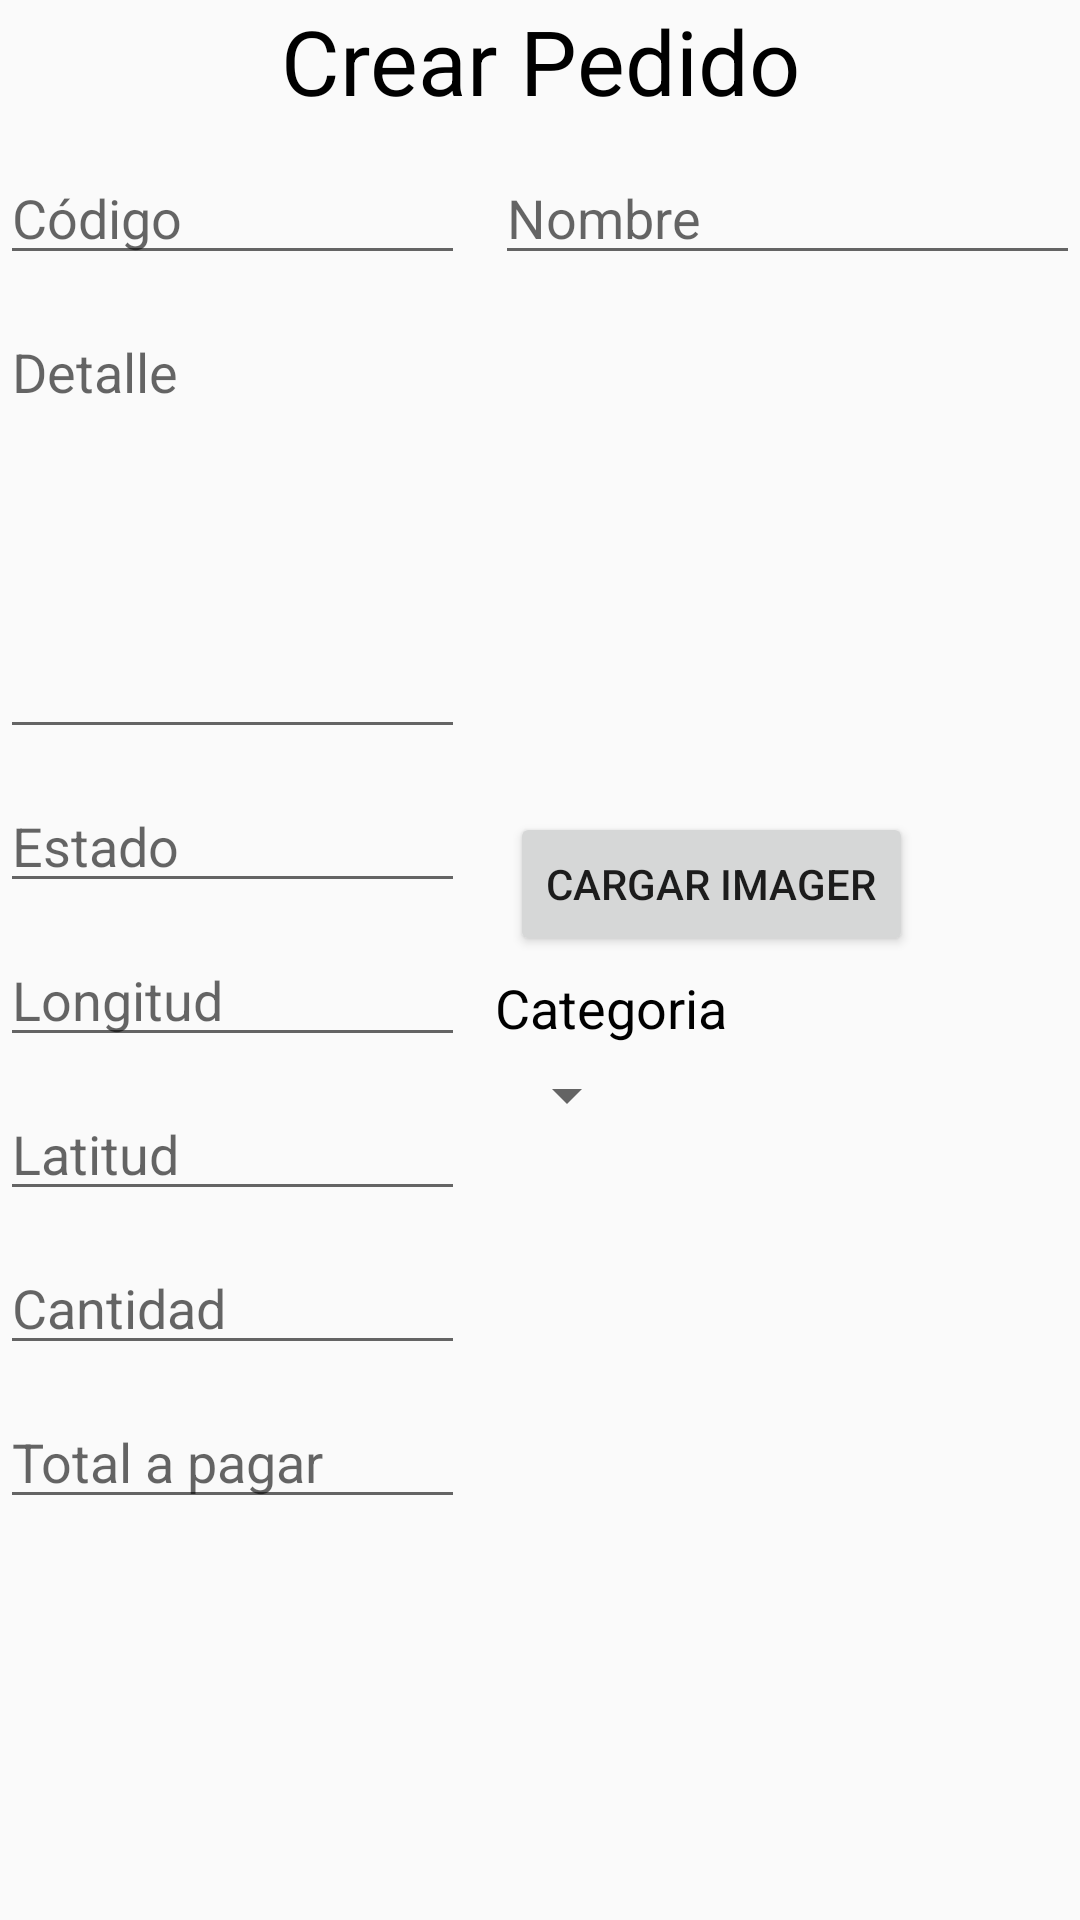

This screen was rendered from an Android layout file. Write that file and the resources it references.
<!-- AndroidManifest.xml: application theme AppTheme -->
<!-- res/layout/activity_pedido_create.xml -->
<?xml version="1.0" encoding="utf-8"?>
<LinearLayout xmlns:android="http://schemas.android.com/apk/res/android"
    xmlns:app="http://schemas.android.com/apk/res-auto"
    xmlns:tools="http://schemas.android.com/tools"
    android:layout_width="match_parent"
    android:layout_height="match_parent"
    android:orientation="vertical"
    tools:context=".VistaControlador.Pedido.PedidoCreate">

    <TextView
        android:id="@+id/textView3"
        android:layout_width="match_parent"
        android:layout_height="wrap_content"
        android:text="Crear Pedido"
        android:textAlignment="center"
        android:textColor="#000000"
        android:textSize="30sp"
        app:layout_constraintEnd_toEndOf="parent"
        app:layout_constraintHorizontal_bias="0.501"
        app:layout_constraintStart_toStartOf="parent"
        app:layout_constraintTop_toTopOf="parent" />


    <LinearLayout
        android:layout_width="match_parent"
        android:layout_height="497dp"
        android:orientation="horizontal">

        <LinearLayout
            android:layout_width="155dp"
            android:layout_height="479dp"
            android:layout_marginTop="10dp"
            android:orientation="vertical">

            <EditText
                android:id="@+id/inputPedidoCodigo"
                android:layout_width="wrap_content"
                android:layout_height="wrap_content"
                android:ems="10"
                android:hint="Código"
                android:inputType="number"
                android:maxLength="6"
                app:layout_constraintEnd_toEndOf="parent"
                app:layout_constraintTop_toBottomOf="@+id/textView3" />

            <EditText
                android:id="@+id/inputPedidoDetail"
                android:layout_width="wrap_content"
                android:layout_height="148dp"
                android:layout_marginTop="10dp"
                android:ems="10"
                android:gravity="start|top"
                android:hint="Detalle"
                android:inputType="textMultiLine"
                app:layout_constraintEnd_toEndOf="parent"
                app:layout_constraintHorizontal_bias="0.083"
                app:layout_constraintStart_toStartOf="parent"
                app:layout_constraintTop_toBottomOf="@+id/inputPedidoName" />

            <EditText
                android:id="@+id/inputPedidoEstado"
                android:layout_width="match_parent"
                android:layout_height="wrap_content"
                android:layout_marginTop="10dp"
                android:ems="10"
                android:hint="Estado"
                android:inputType="numberDecimal"
                android:maxLength="6"
                app:layout_constraintEnd_toEndOf="parent"
                app:layout_constraintHorizontal_bias="0.762"
                app:layout_constraintStart_toEndOf="@+id/inputPedidoCantidad"
                app:layout_constraintTop_toBottomOf="@+id/btnImage" />

            <EditText
                android:id="@+id/inputPedidoCantidad"
                android:layout_width="match_parent"
                android:layout_height="wrap_content"
                android:layout_marginTop="10dp"
                android:ems="10"
                android:hint="Longitud"
                android:inputType="number"
                android:maxLength="3"
                app:layout_constraintEnd_toEndOf="parent"
                app:layout_constraintHorizontal_bias="0.124"
                app:layout_constraintStart_toStartOf="parent"
                app:layout_constraintTop_toBottomOf="@+id/inputPedidoDetail" />

            <EditText
                android:id="@+id/inputPedidoLatitud"
                android:layout_width="match_parent"
                android:layout_height="wrap_content"
                android:layout_marginTop="10dp"
                android:ems="10"
                android:hint="Latitud"
                android:inputType="numberDecimal"
                android:maxLength="6"
                app:layout_constraintEnd_toEndOf="parent"
                app:layout_constraintHorizontal_bias="0.762"
                app:layout_constraintStart_toEndOf="@+id/inputPedidoCantidad"
                app:layout_constraintTop_toBottomOf="@+id/btnImage" />

            <EditText
                android:id="@+id/inputPedidoCantidad"
                android:layout_width="match_parent"
                android:layout_height="wrap_content"
                android:layout_marginTop="10dp"
                android:ems="10"
                android:hint="Cantidad"
                android:inputType="numberDecimal"
                android:maxLength="6"
                app:layout_constraintEnd_toEndOf="parent"
                app:layout_constraintHorizontal_bias="0.762"
                app:layout_constraintStart_toEndOf="@+id/inputPedidoCantidad"
                app:layout_constraintTop_toBottomOf="@+id/btnImage" />

            <EditText
                android:id="@+id/inputPedidoTotalPagar"
                android:layout_width="match_parent"
                android:layout_height="wrap_content"
                android:layout_marginTop="10dp"
                android:ems="10"
                android:hint="Total a pagar"
                android:inputType="numberDecimal"
                android:maxLength="6"
                app:layout_constraintEnd_toEndOf="parent"
                app:layout_constraintHorizontal_bias="0.762"
                app:layout_constraintStart_toEndOf="@+id/inputPedidoCantidad"
                app:layout_constraintTop_toBottomOf="@+id/btnImage" />

        </LinearLayout>

        <LinearLayout
            android:layout_width="match_parent"
            android:layout_height="477dp"
            android:layout_marginTop="10dp"
            android:orientation="vertical">

            <EditText
                android:id="@+id/inputPedidoName"
                android:layout_width="match_parent"
                android:layout_height="wrap_content"
                android:layout_marginLeft="10dp"
                android:ems="10"
                android:hint="Nombre"
                android:inputType="textPersonName"
                app:layout_constraintEnd_toEndOf="parent"
                app:layout_constraintHorizontal_bias="0.086"
                app:layout_constraintStart_toStartOf="parent"
                app:layout_constraintTop_toBottomOf="@+id/textView3" />

            <ImageView
                android:id="@+id/pedidoImage"
                android:layout_width="147dp"
                android:layout_height="164dp"
                android:layout_marginLeft="10dp"
                android:layout_marginTop="10dp"
                android:padding="1dp"
                app:layout_constraintEnd_toEndOf="parent"
                app:layout_constraintHorizontal_bias="0.737"
                app:layout_constraintStart_toEndOf="@+id/inputPedidoDetail"
                app:layout_constraintTop_toBottomOf="@+id/textView3"
                app:srcCompat="@drawable/ic_image" />

            <Button
                android:id="@+id/btnSelectImage"
                android:layout_width="wrap_content"
                android:layout_height="wrap_content"
                android:layout_marginLeft="15dp"
                android:layout_marginTop="5dp"
                android:text="Cargar Imager"
                app:layout_constraintEnd_toEndOf="parent"
                app:layout_constraintHorizontal_bias="0.858"
                app:layout_constraintStart_toStartOf="parent"
                app:layout_constraintTop_toBottomOf="@+id/pedidoImage" />

            <TextView
                android:id="@+id/txtCategory"
                android:layout_width="wrap_content"
                android:layout_height="wrap_content"
                android:layout_marginLeft="10dp"
                android:layout_marginTop="5dp"
                android:text="Categoria"
                android:textColor="#000000"
                android:textSize="18sp" />

            <androidx.appcompat.widget.AppCompatSpinner
                android:id="@+id/spinnerCategory"
                android:layout_width="wrap_content"
                android:layout_height="wrap_content"
                android:layout_marginLeft="10dp"
                android:layout_marginTop="5dp"
                tools:layout_marginLeft="10dp" />

        </LinearLayout>

    </LinearLayout>

</LinearLayout>
<!-- resources referenced by this layout -->
<resources>
  <style name="AppTheme" parent="Theme.AppCompat.Light.DarkActionBar">
          
          <item name="colorPrimary">@color/colorPrincipal</item>
          <item name="colorPrimaryDark">@color/colorSecundario</item>
      </style>
  <color name="colorPrincipal">#EEE96D</color>
  <color name="colorSecundario">#919089</color>
</resources>
